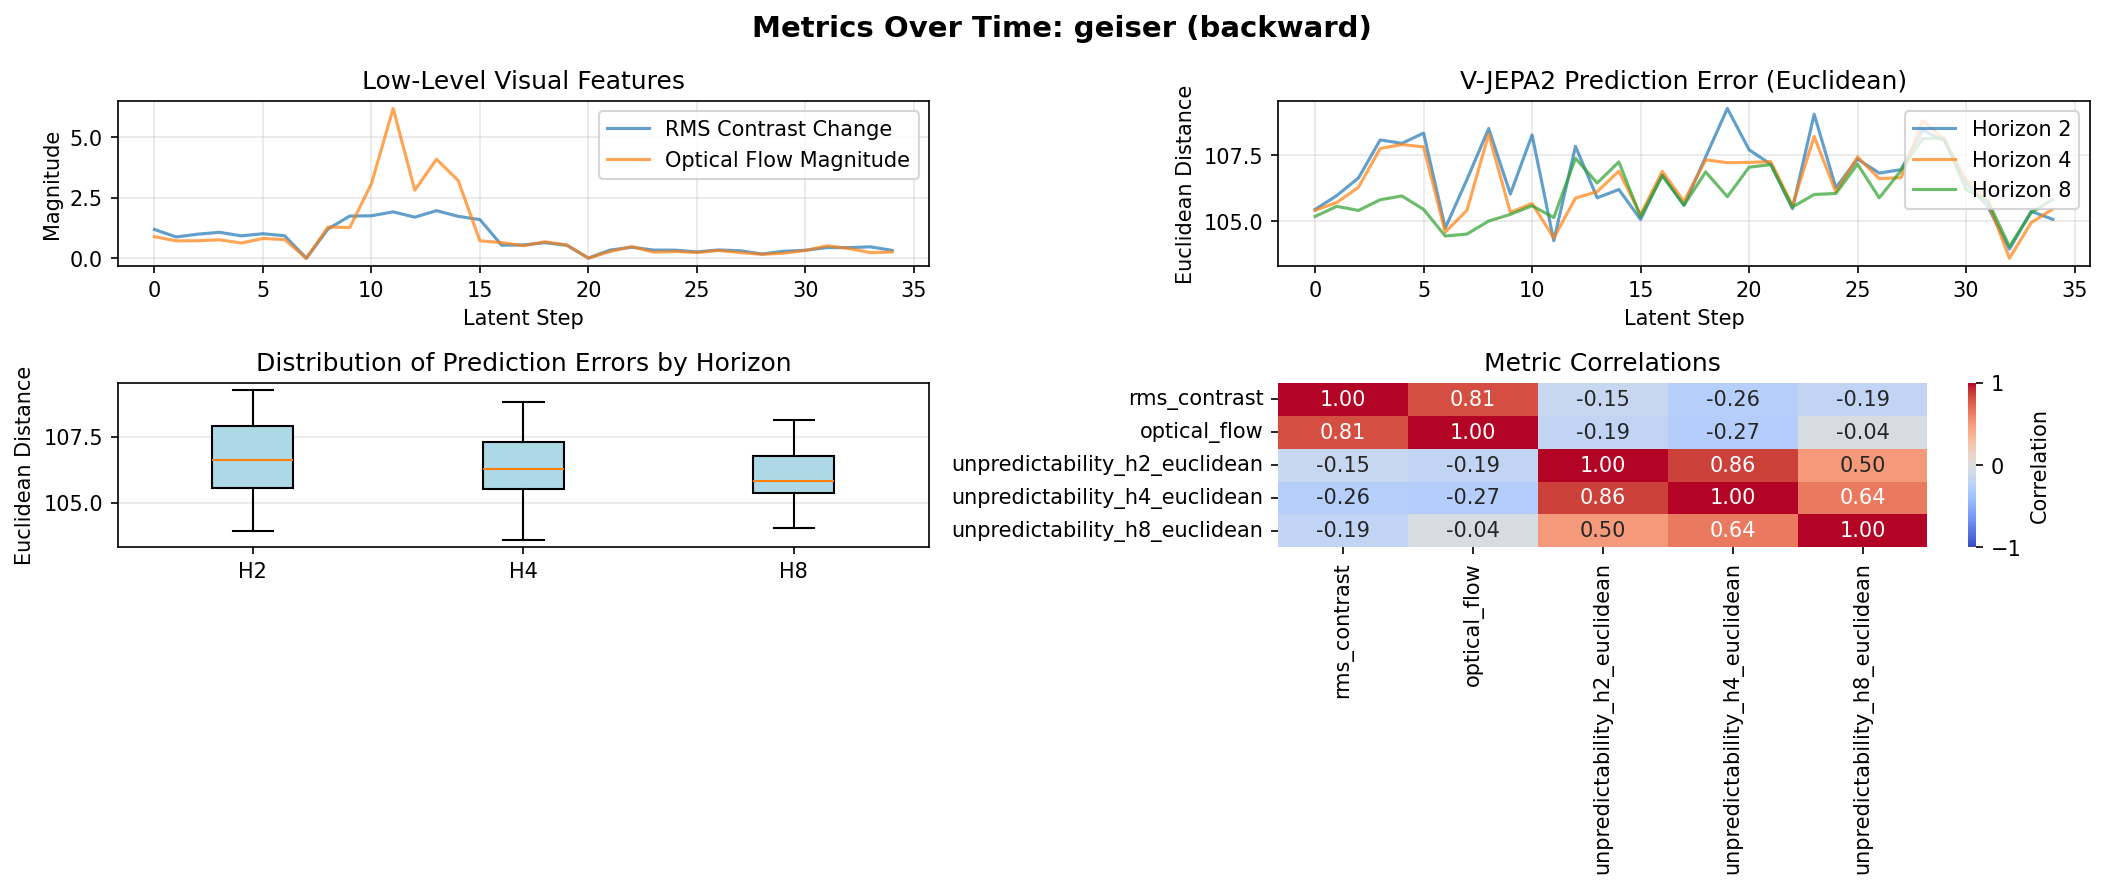

The data file committed next to this chart (first rows):
latent_step, raw_frame_idx, rms_contrast, optical_flow, unpredictability_h2_euclidean, unpredictability_h4_euclidean, unpredictability_h8_euclidean
0, 0, 1.193, 0.8934, 105.4, 105.4, 105.2
1, 4, 0.8816, 0.7202, 106, 105.7, 105.6
2, 8, 0.9968, 0.7247, 106.6, 106.3, 105.4
3, 12, 1.074, 0.7648, 108.1, 107.8, 105.8
4, 16, 0.9275, 0.6304, 107.9, 107.9, 106
5, 20, 1.016, 0.8185, 108.3, 107.8, 105.4
6, 24, 0.9325, 0.7736, 104.7, 104.6, 104.4
7, 28, 0.0001577, 0.0005396, 106.6, 105.4, 104.5
8, 32, 1.212, 1.292, 108.5, 108.3, 105
9, 36, 1.745, 1.27, 106, 105.3, 105.3
10, 40, 1.758, 3.086, 108.3, 105.7, 105.6
11, 44, 1.92, 6.198, 104.3, 104.4, 105.1
12, 48, 1.702, 2.816, 107.8, 105.9, 107.4
13, 52, 1.969, 4.099, 105.9, 106.1, 106.4
14, 56, 1.735, 3.214, 106.2, 106.9, 107.2
15, 60, 1.601, 0.7215, 105.1, 105.2, 105.2
16, 64, 0.5418, 0.65, 106.8, 106.9, 106.7
17, 68, 0.5506, 0.5199, 105.6, 105.7, 105.6
18, 72, 0.6438, 0.6809, 107.4, 107.3, 106.9
19, 76, 0.537, 0.5521, 109.3, 107.2, 105.9
20, 80, 0.009584, 0.005944, 107.7, 107.2, 107
21, 84, 0.3377, 0.2798, 107.2, 107.3, 107.1
22, 88, 0.4577, 0.4833, 105.5, 105.6, 105.5
23, 92, 0.339, 0.2529, 109, 108.2, 106
24, 96, 0.3361, 0.28, 106.3, 106.1, 106
25, 100, 0.2629, 0.2397, 107.4, 107.4, 107.2
26, 104, 0.344, 0.3239, 106.8, 106.6, 105.9
27, 108, 0.3109, 0.2343, 107, 106.6, 106.9
28, 112, 0.1754, 0.1652, 108.5, 108.8, 108.1
29, 116, 0.2913, 0.2088, 108, 108.1, 108.1
30, 120, 0.3323, 0.3238, 106.4, 106.6, 106.2
31, 124, 0.4421, 0.5162, 105.6, 105.8, 105.8
32, 128, 0.4405, 0.4051, 103.9, 103.6, 104
33, 132, 0.4726, 0.2322, 105.4, 104.9, 105.3
34, 136, 0.326, 0.26, 105.1, 105.5, 105.8
